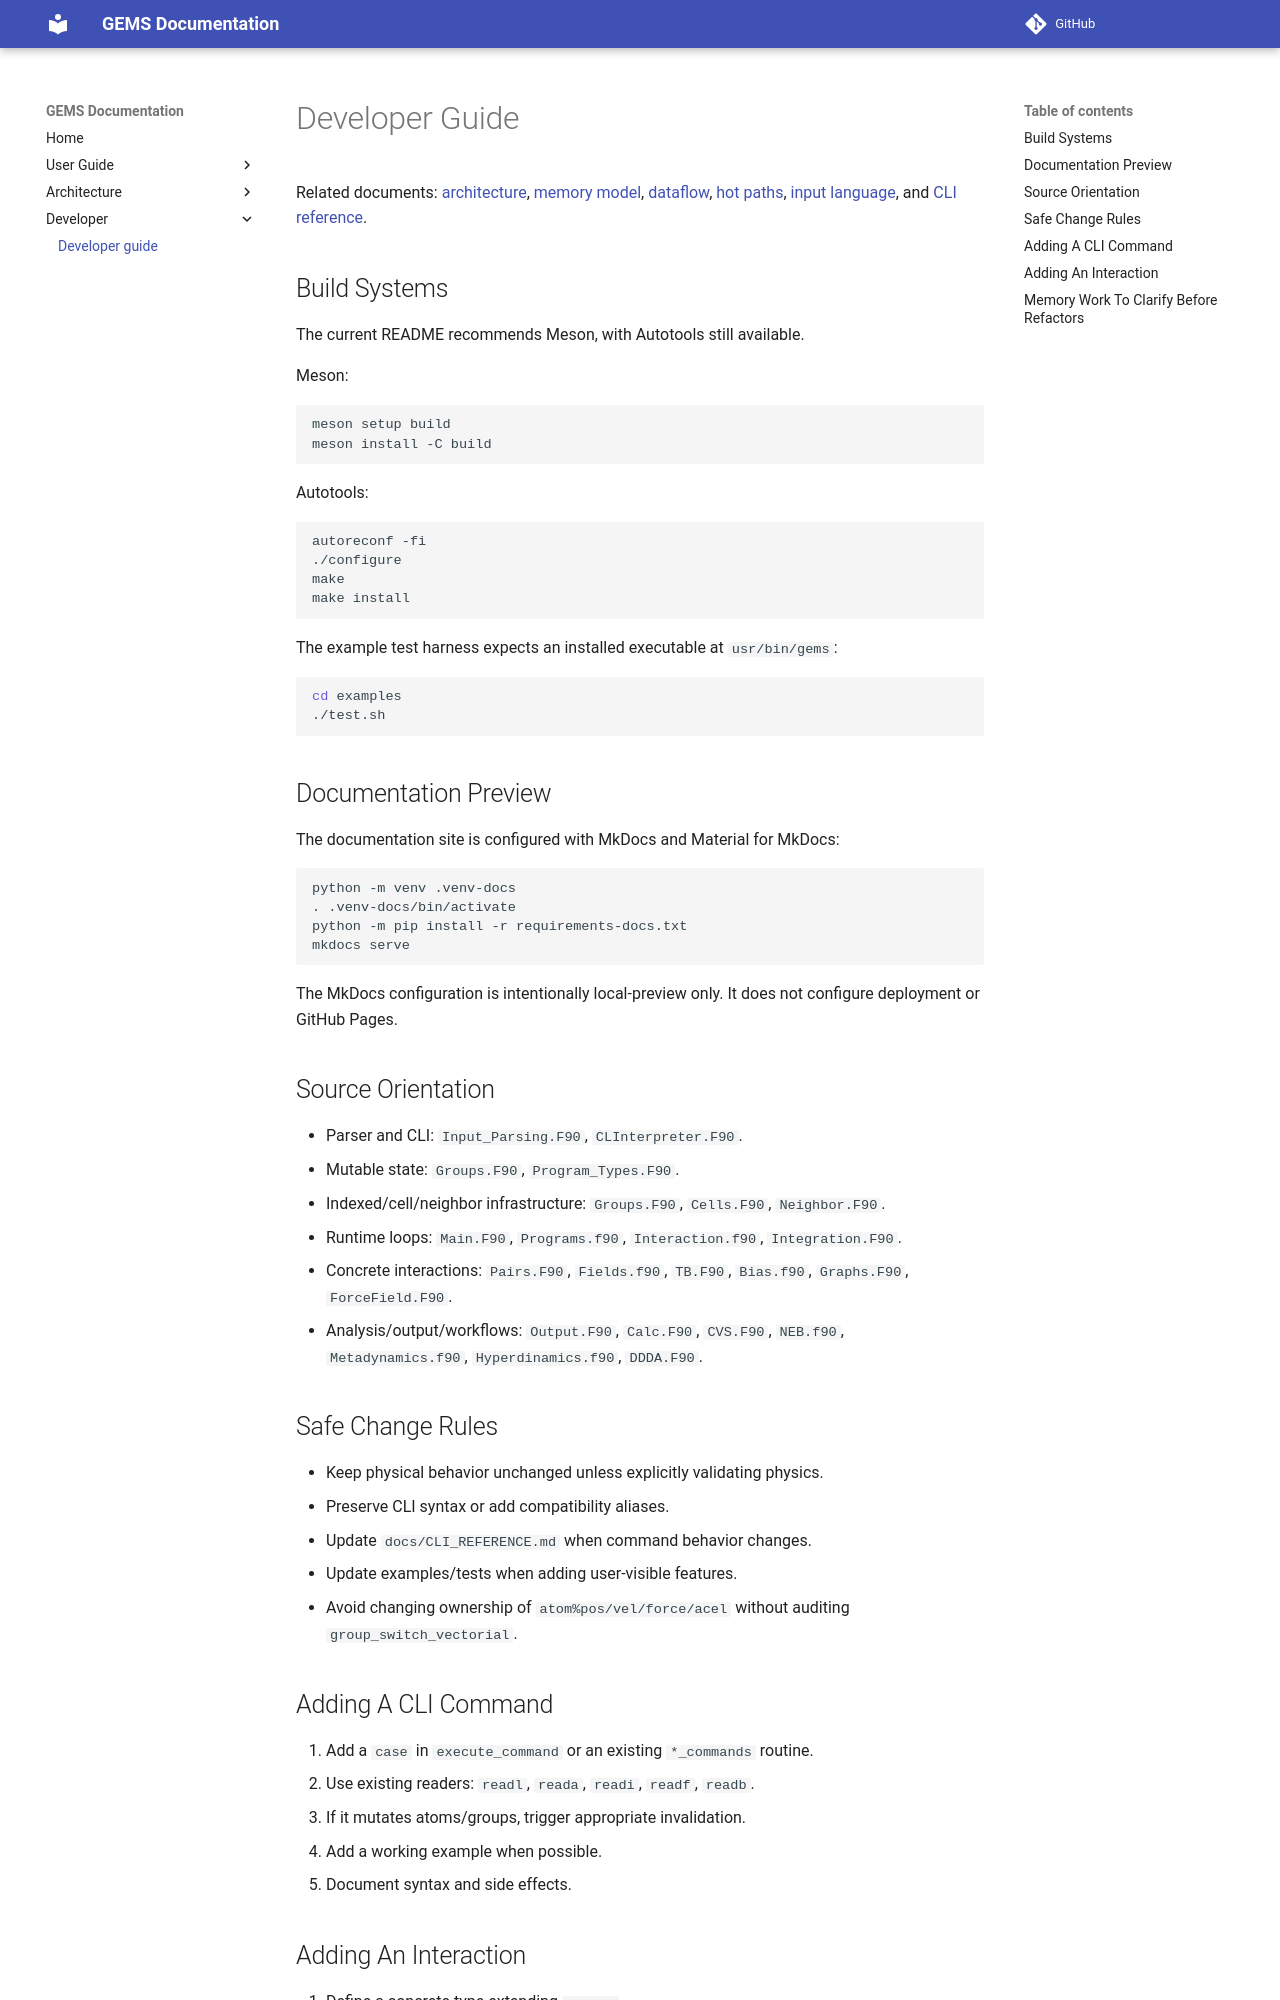

repository: alexispaz/GEMS · page: DEVELOPER_GUIDE/index.html · generator: mkdocs

# Developer Guide

Related documents: [architecture](ARCHITECTURE.md), [memory model](MEMORY_MODEL.md), [dataflow](DATAFLOW.md), [hot paths](HOTPATHS.md), [input language](INPUT_LANGUAGE.md), and [CLI reference](CLI_REFERENCE.md).

## Build Systems

The current README recommends Meson, with Autotools still available.

Meson:

```sh
meson setup build
meson install -C build
```

Autotools:

```sh
autoreconf -fi
./configure
make
make install
```

The example test harness expects an installed executable at `usr/bin/gems`:

```sh
cd examples
./test.sh
```

## Documentation Preview

The documentation site is configured with MkDocs and Material for MkDocs:

```sh
python -m venv .venv-docs
. .venv-docs/bin/activate
python -m pip install -r requirements-docs.txt
mkdocs serve
```

The MkDocs configuration is intentionally local-preview only. It does not configure deployment or GitHub Pages.

## Source Orientation

- Parser and CLI: `Input_Parsing.F90`, `CLInterpreter.F90`.
- Mutable state: `Groups.F90`, `Program_Types.F90`.
- Indexed/cell/neighbor infrastructure: `Groups.F90`, `Cells.F90`, `Neighbor.F90`.
- Runtime loops: `Main.F90`, `Programs.f90`, `Interaction.f90`, `Integration.F90`.
- Concrete interactions: `Pairs.F90`, `Fields.f90`, `TB.F90`, `Bias.f90`, `Graphs.F90`, `ForceField.F90`.
- Analysis/output/workflows: `Output.F90`, `Calc.F90`, `CVS.F90`, `NEB.f90`, `Metadynamics.f90`, `Hyperdinamics.f90`, `DDDA.F90`.

## Safe Change Rules

- Keep physical behavior unchanged unless explicitly validating physics.
- Preserve CLI syntax or add compatibility aliases.
- Update `docs/CLI_REFERENCE.md` when command behavior changes.
- Update examples/tests when adding user-visible features.
- Avoid changing ownership of `atom%pos/vel/force/acel` without auditing `group_switch_vectorial`.

## Adding A CLI Command

1. Add a `case` in `execute_command` or an existing `*_commands` routine.
2. Use existing readers: `readl`, `reada`, `readi`, `readf`, `readb`.
3. If it mutates atoms/groups, trigger appropriate invalidation.
4. Add a working example when possible.
5. Document syntax and side effects.
